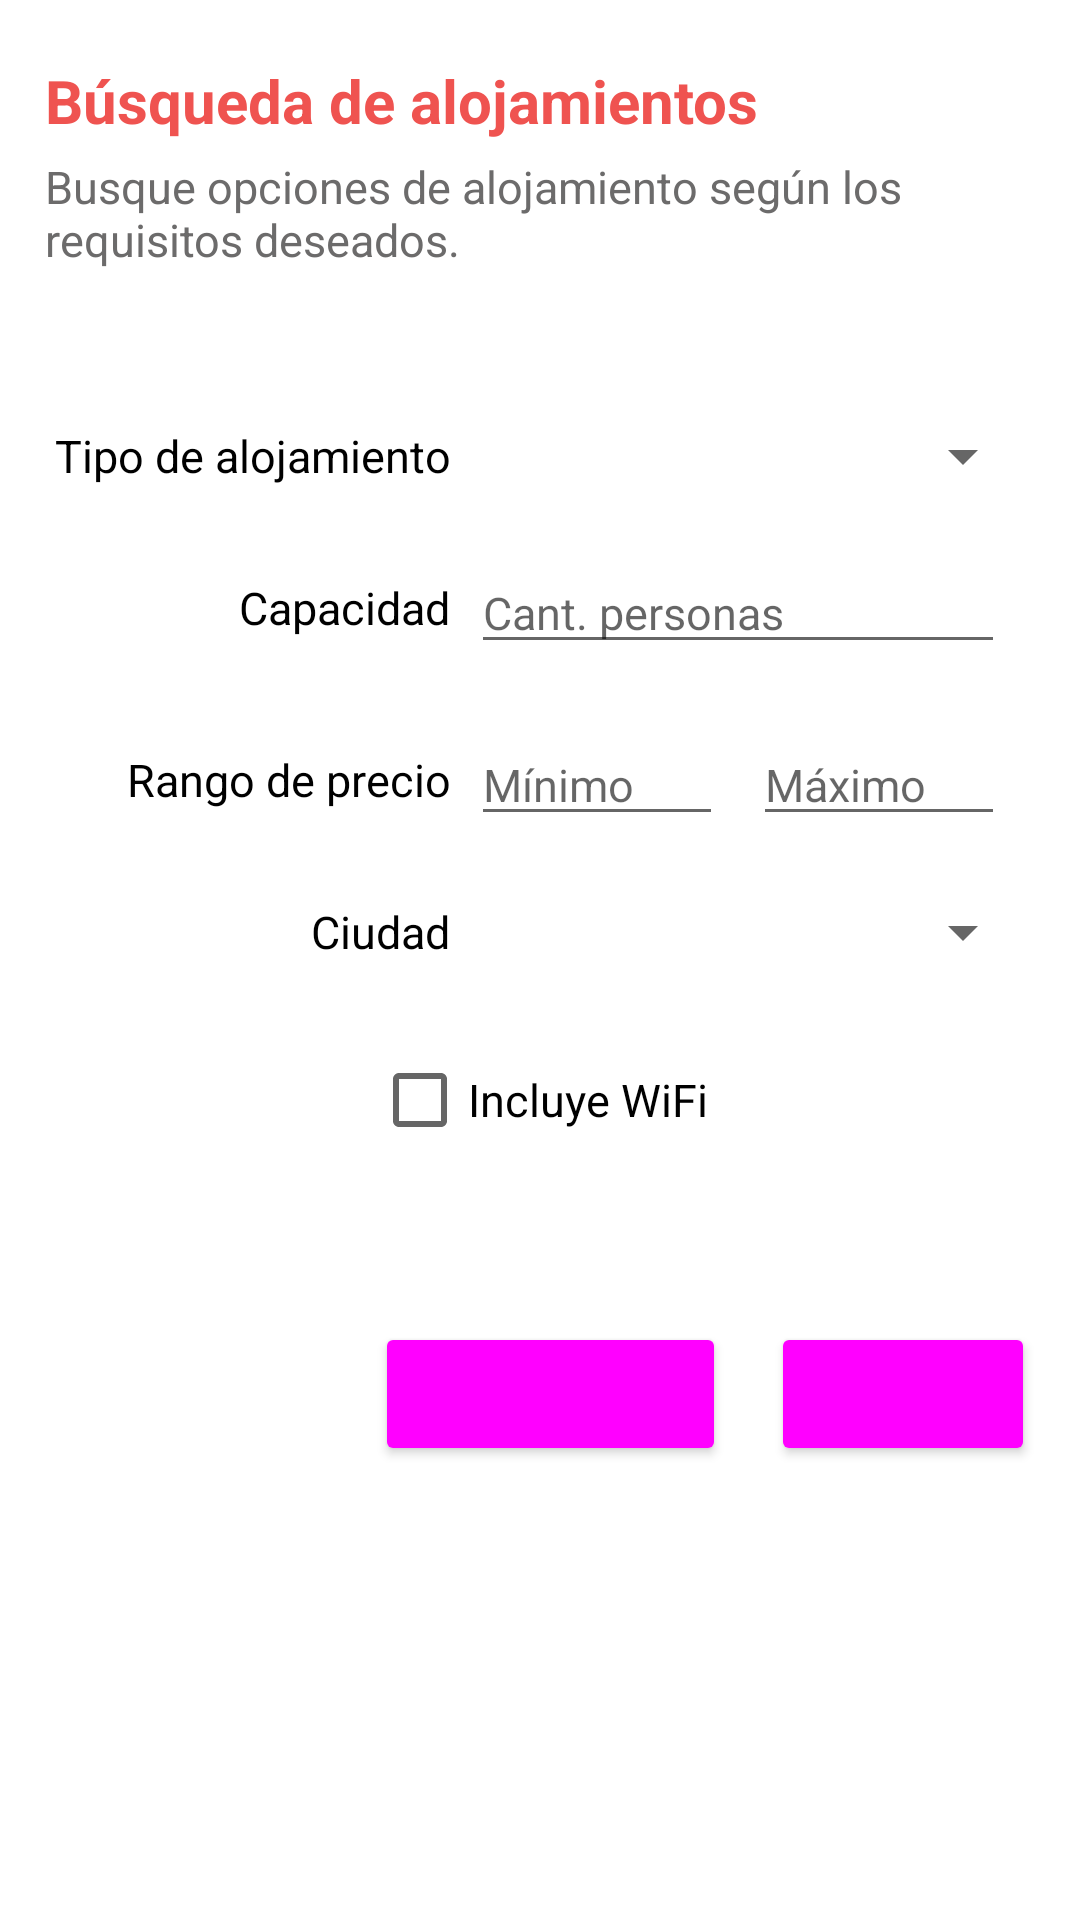

Android layout source for this screen:
<!-- AndroidManifest.xml: application theme Theme.LabDam2022 -->
<!-- res/layout/fragment_busqueda.xml -->
<?xml version="1.0" encoding="utf-8"?>
<FrameLayout xmlns:android="http://schemas.android.com/apk/res/android"
    xmlns:tools="http://schemas.android.com/tools"
    android:layout_width="match_parent"
    android:layout_height="match_parent"
    tools:context=".BusquedaFragment">

    <ScrollView
        android:layout_width="match_parent"
        android:layout_height="match_parent"
        android:fillViewport="true"
        android:layout_marginTop="20sp"
        android:layout_marginStart="15sp"
        android:layout_marginEnd="15sp">

        <LinearLayout
            android:layout_width="match_parent"
            android:layout_height="match_parent"
            android:orientation="vertical"
            android:layout_gravity="center">

            <TextView
                android:layout_width="match_parent"
                android:layout_height="wrap_content"
                android:text="@string/busqueda_title"
                android:theme="@style/Title" />

            <TextView
                android:layout_width="match_parent"
                android:layout_height="wrap_content"
                android:text="@string/busqueda_subtitle"
                android:theme="@style/Subtitle"
                android:layout_marginTop="5sp" />

            <androidx.appcompat.widget.LinearLayoutCompat
                android:layout_width="match_parent"
                android:layout_height="wrap_content"
                android:orientation="horizontal"
                android:layout_marginTop="50sp">

                <TextView
                    android:layout_width="135sp"
                    android:layout_height="wrap_content"
                    android:theme="@style/DefaultTextView"
                    android:text="@string/tipo_de_alojamiento"
                    android:layout_gravity="center_vertical"
                    android:gravity="end"
                    android:layout_marginEnd="7sp" />

                <Spinner
                    android:id="@+id/tipoSpinner"
                    android:layout_width="match_parent"
                    android:layout_height="wrap_content"
                    android:spinnerMode="dropdown"
                    android:theme="@style/DefaultSpinner"/>

            </androidx.appcompat.widget.LinearLayoutCompat>

            <androidx.appcompat.widget.LinearLayoutCompat
                android:layout_width="match_parent"
                android:layout_height="wrap_content"
                android:orientation="horizontal"
                android:layout_marginTop="20sp">

                <TextView
                    android:layout_width="135sp"
                    android:layout_height="wrap_content"
                    android:theme="@style/DefaultTextView"
                    android:text="@string/capacidad"
                    android:layout_gravity="center_vertical"
                    android:gravity="end"
                    android:layout_marginEnd="7sp"/>

                <EditText
                    android:id="@+id/capacidadEditText"
                    android:layout_width="match_parent"
                    android:layout_height="wrap_content"
                    android:layout_marginEnd="10sp"
                    android:theme="@style/DefaultEditText"
                    android:inputType="number"
                    android:hint="@string/hintCantidad"/>

            </androidx.appcompat.widget.LinearLayoutCompat>

            <androidx.appcompat.widget.LinearLayoutCompat
                android:layout_width="match_parent"
                android:layout_height="wrap_content"
                android:orientation="horizontal"
                android:layout_marginTop="20sp">

                <TextView
                    android:layout_width="135sp"
                    android:layout_height="wrap_content"
                    android:theme="@style/DefaultTextView"
                    android:text="@string/rango_de_precio"
                    android:layout_gravity="center_vertical"
                    android:gravity="end"
                    android:layout_marginEnd="7sp"/>

                <EditText
                    android:id="@+id/minPrecioEditText"
                    android:layout_width="match_parent"
                    android:layout_height="wrap_content"
                    android:layout_weight="1"
                    android:hint="@string/minimo"
                    android:theme="@style/DefaultEditText"
                    android:layout_marginEnd="10sp"
                    android:inputType="numberDecimal"
                    android:nextFocusDown="@id/maxPrecioEditText"/>

                <EditText
                    android:id="@+id/maxPrecioEditText"
                    android:layout_width="match_parent"
                    android:layout_weight="1"
                    android:layout_height="wrap_content"
                    android:hint="@string/maximo"
                    android:theme="@style/DefaultEditText"
                    android:layout_marginEnd="10sp"
                    android:inputType="numberDecimal" />


            </androidx.appcompat.widget.LinearLayoutCompat>

            <androidx.appcompat.widget.LinearLayoutCompat
                android:layout_width="match_parent"
                android:layout_height="wrap_content"
                android:orientation="horizontal"
                android:layout_marginTop="20sp">

                <TextView
                    android:layout_width="135sp"
                    android:layout_height="wrap_content"
                    android:theme="@style/DefaultTextView"
                    android:text="@string/ciudad"
                    android:layout_gravity="center_vertical"
                    android:gravity="end"
                    android:layout_marginEnd="7sp"/>

                <Spinner
                    android:id="@+id/ciudadSpinner"
                    android:layout_width="match_parent"
                    android:layout_height="wrap_content"
                    android:spinnerMode="dropdown"
                    android:theme="@style/DefaultSpinner"/>

            </androidx.appcompat.widget.LinearLayoutCompat>

            <CheckBox
                android:id="@+id/wifiCheckBox"
                android:layout_width="wrap_content"
                android:layout_height="wrap_content"
                android:theme="@style/DefaultCheckBox"
                android:layout_marginTop="20sp"
                android:layout_gravity="center"
                android:text="@string/incluye_wifi"/>

            <androidx.appcompat.widget.LinearLayoutCompat
                android:layout_width="wrap_content"
                android:layout_height="wrap_content"
                android:orientation="horizontal"
                android:layout_marginTop="50sp"
                android:layout_gravity="end">

                <Button
                    android:id="@+id/restablecerButton"
                    android:layout_width="wrap_content"
                    android:layout_height="wrap_content"
                    android:text="@string/restablecer"
                    android:theme="@style/DefaultButton"/>

                <Button
                    android:id="@+id/buscarButton"
                    android:layout_width="wrap_content"
                    android:layout_height="wrap_content"
                    android:text="@string/buscar"
                    android:layout_marginStart="15sp"
                    android:theme="@style/DefaultButton" />

            </androidx.appcompat.widget.LinearLayoutCompat>

        </LinearLayout>

    </ScrollView>

</FrameLayout>
<!-- resources referenced by this layout -->
<resources>
  <string name="buscar">Buscar</string>
  <string name="busqueda_subtitle">Busque opciones de alojamiento según los requisitos deseados.</string>
  <string name="busqueda_title">Búsqueda de alojamientos</string>
  <string name="capacidad">Capacidad</string>
  <string name="ciudad">Ciudad</string>
  <string name="hintCantidad">Cant. personas</string>
  <string name="incluye_wifi">Incluye WiFi</string>
  <string name="maximo">Máximo</string>
  <string name="minimo">Mínimo</string>
  <string name="rango_de_precio">Rango de precio</string>
  <string name="restablecer">Restablecer</string>
  <string name="tipo_de_alojamiento">Tipo de alojamiento</string>
  <style name="DefaultButton" parent="Widget.Material3.Button.TextButton">
          <item name="colorPrimary">@android:color/background_light</item>
          <item name="colorOnPrimary">@color/red_600</item>
      </style>
  <style name="DefaultCheckBox" parent="@style/Theme.LabDam2022">
          <item name="android:textSize">@dimen/small</item>
          <item name="android:textColor">@color/black</item>
      </style>
  <style name="DefaultEditText" parent="@style/Theme.LabDam2022">
          <item name="android:textSize">@dimen/small</item>
          <item name="android:textColor">@color/black</item>
      </style>
  <style name="DefaultSpinner" parent="@style/Theme.LabDam2022">
          <item name="android:textSize">@dimen/small</item>
          <item name="android:textColor">@color/black</item>
      </style>
  <style name="DefaultTextView" parent="@style/Theme.LabDam2022">
          <item name="android:textSize">@dimen/small</item>
          <item name="android:textColor">@color/black</item>
      </style>
  <style name="Subtitle" parent="@style/Theme.LabDam2022">
          <item name="android:textSize">@dimen/small</item>
          <item name="android:textColor">@color/grey</item>
      </style>
  <style name="Title" parent="@style/Theme.LabDam2022">
          <item name="android:textStyle">bold</item>
          <item name="android:textSize">@dimen/mid</item>
          <item name="android:textColor">?attr/colorPrimary</item>
      </style>
  <style name="Theme.LabDam2022" parent="Theme.MaterialComponents.DayNight.NoActionBar">
          
          <item name="colorPrimary">@color/red_400</item>
          <item name="colorPrimaryVariant">@color/red_600</item>
          <item name="colorOnPrimary">@color/white</item>
          
          <item name="colorSecondary">@color/teal_200</item>
          <item name="colorSecondaryVariant">@color/teal_700</item>
          <item name="colorOnSecondary">@color/black</item>
          
          <item name="android:statusBarColor" tools:targetApi="l">?attr/colorPrimary</item>
          
          <item name="colorTertiary">@color/light_grey</item>
  
      </style>
  <color name="red_600">#E53935</color>
  <dimen name="small">15sp</dimen>
  <color name="black">#FF000000</color>
  <color name="grey">#6C6B6B</color>
  <dimen name="mid">20sp</dimen>
  <color name="red_400">#EF5350</color>
  <color name="white">#FFFFFFFF</color>
  <color name="teal_200">#70cccd</color>
  <color name="teal_700">#007a74</color>
  <color name="light_grey">#BDBDBD</color>
</resources>
